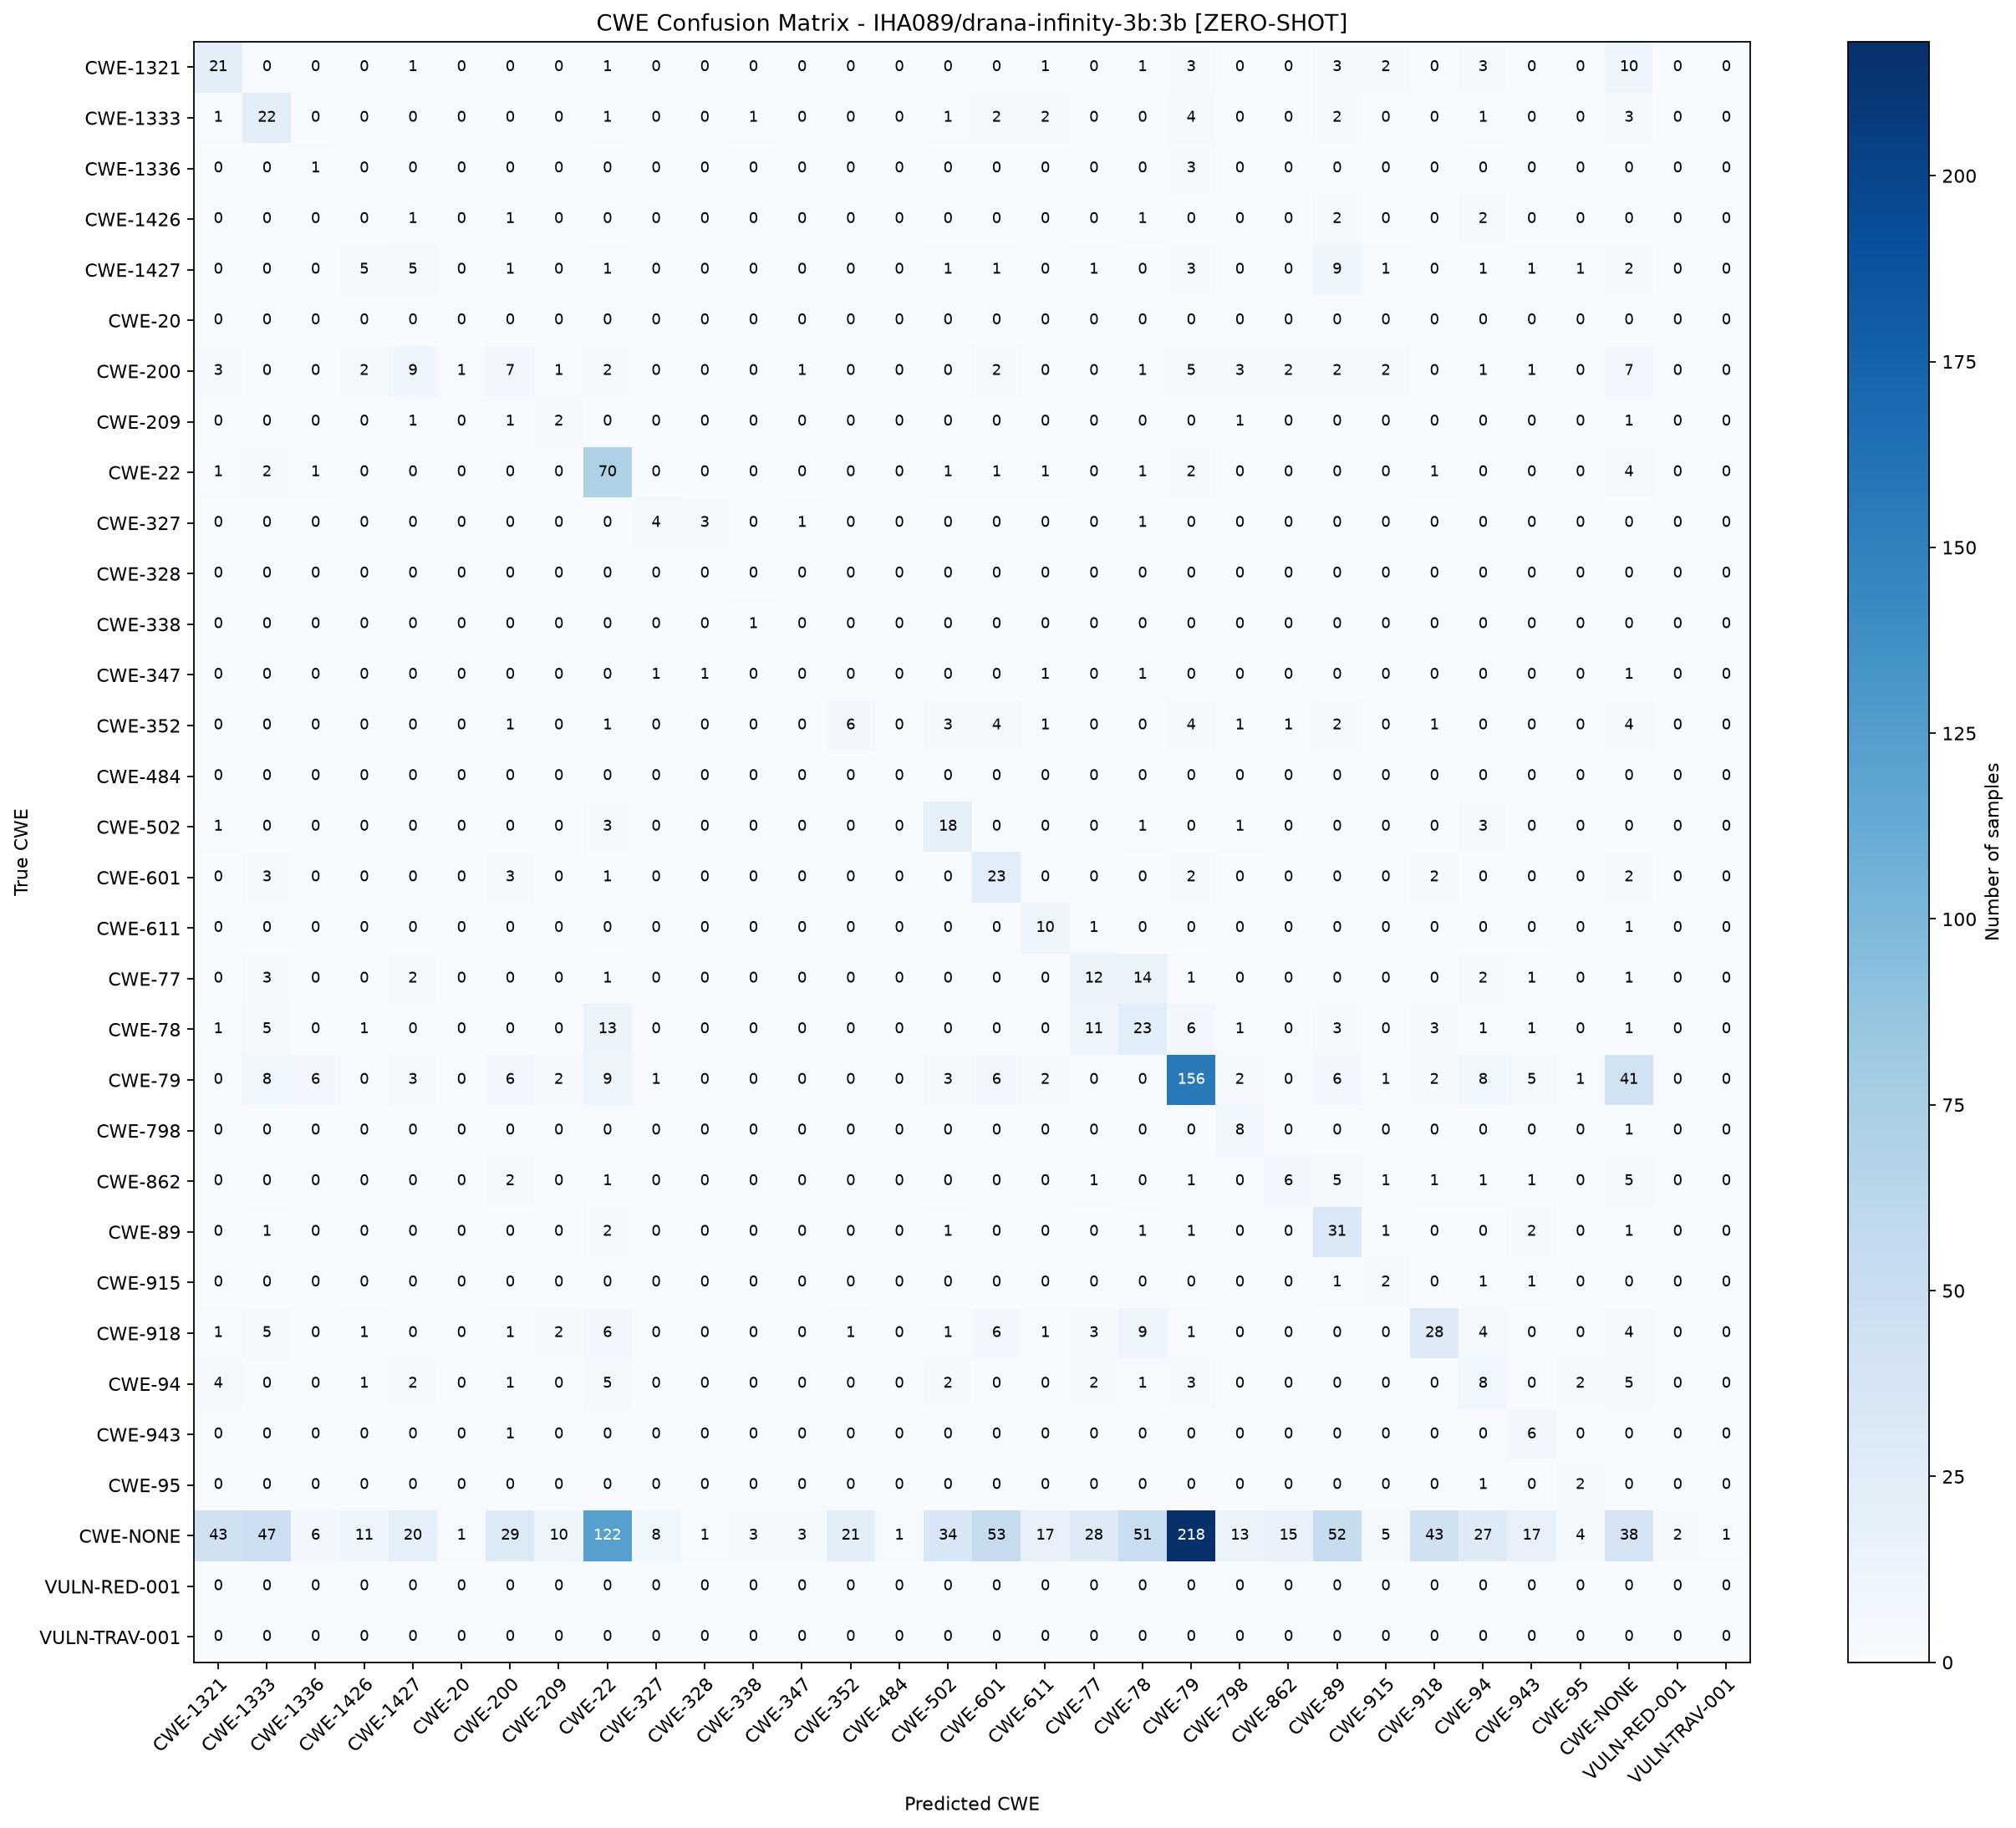

The data file committed next to this chart (first rows):
True CWE, CWE-1321, CWE-1333, CWE-1336, CWE-1426, CWE-1427, CWE-20, CWE-200, CWE-209, CWE-22, CWE-327, CWE-328, CWE-338, CWE-347, CWE-352, CWE-484, CWE-502, CWE-601, CWE-611, CWE-77, CWE-78, CWE-79, CWE-798, CWE-862
CWE-1321, 21, 0, 0, 0, 1, 0, 0, 0, 1, 0, 0, 0, 0, 0, 0, 0, 0, 1, 0, 1, 3, 0, 0
CWE-1333, 1, 22, 0, 0, 0, 0, 0, 0, 1, 0, 0, 1, 0, 0, 0, 1, 2, 2, 0, 0, 4, 0, 0
CWE-1336, 0, 0, 1, 0, 0, 0, 0, 0, 0, 0, 0, 0, 0, 0, 0, 0, 0, 0, 0, 0, 3, 0, 0
CWE-1426, 0, 0, 0, 0, 1, 0, 1, 0, 0, 0, 0, 0, 0, 0, 0, 0, 0, 0, 0, 1, 0, 0, 0
CWE-1427, 0, 0, 0, 5, 5, 0, 1, 0, 1, 0, 0, 0, 0, 0, 0, 1, 1, 0, 1, 0, 3, 0, 0
CWE-20, 0, 0, 0, 0, 0, 0, 0, 0, 0, 0, 0, 0, 0, 0, 0, 0, 0, 0, 0, 0, 0, 0, 0
CWE-200, 3, 0, 0, 2, 9, 1, 7, 1, 2, 0, 0, 0, 1, 0, 0, 0, 2, 0, 0, 1, 5, 3, 2
CWE-209, 0, 0, 0, 0, 1, 0, 1, 2, 0, 0, 0, 0, 0, 0, 0, 0, 0, 0, 0, 0, 0, 1, 0
CWE-22, 1, 2, 1, 0, 0, 0, 0, 0, 70, 0, 0, 0, 0, 0, 0, 1, 1, 1, 0, 1, 2, 0, 0
CWE-327, 0, 0, 0, 0, 0, 0, 0, 0, 0, 4, 3, 0, 1, 0, 0, 0, 0, 0, 0, 1, 0, 0, 0
CWE-328, 0, 0, 0, 0, 0, 0, 0, 0, 0, 0, 0, 0, 0, 0, 0, 0, 0, 0, 0, 0, 0, 0, 0
CWE-338, 0, 0, 0, 0, 0, 0, 0, 0, 0, 0, 0, 1, 0, 0, 0, 0, 0, 0, 0, 0, 0, 0, 0
CWE-347, 0, 0, 0, 0, 0, 0, 0, 0, 0, 1, 1, 0, 0, 0, 0, 0, 0, 1, 0, 1, 0, 0, 0
CWE-352, 0, 0, 0, 0, 0, 0, 1, 0, 1, 0, 0, 0, 0, 6, 0, 3, 4, 1, 0, 0, 4, 1, 1
CWE-484, 0, 0, 0, 0, 0, 0, 0, 0, 0, 0, 0, 0, 0, 0, 0, 0, 0, 0, 0, 0, 0, 0, 0
CWE-502, 1, 0, 0, 0, 0, 0, 0, 0, 3, 0, 0, 0, 0, 0, 0, 18, 0, 0, 0, 1, 0, 1, 0
CWE-601, 0, 3, 0, 0, 0, 0, 3, 0, 1, 0, 0, 0, 0, 0, 0, 0, 23, 0, 0, 0, 2, 0, 0
CWE-611, 0, 0, 0, 0, 0, 0, 0, 0, 0, 0, 0, 0, 0, 0, 0, 0, 0, 10, 1, 0, 0, 0, 0
CWE-77, 0, 3, 0, 0, 2, 0, 0, 0, 1, 0, 0, 0, 0, 0, 0, 0, 0, 0, 12, 14, 1, 0, 0
CWE-78, 1, 5, 0, 1, 0, 0, 0, 0, 13, 0, 0, 0, 0, 0, 0, 0, 0, 0, 11, 23, 6, 1, 0
CWE-79, 0, 8, 6, 0, 3, 0, 6, 2, 9, 1, 0, 0, 0, 0, 0, 3, 6, 2, 0, 0, 156, 2, 0
CWE-798, 0, 0, 0, 0, 0, 0, 0, 0, 0, 0, 0, 0, 0, 0, 0, 0, 0, 0, 0, 0, 0, 8, 0
CWE-862, 0, 0, 0, 0, 0, 0, 2, 0, 1, 0, 0, 0, 0, 0, 0, 0, 0, 0, 1, 0, 1, 0, 6
CWE-89, 0, 1, 0, 0, 0, 0, 0, 0, 2, 0, 0, 0, 0, 0, 0, 1, 0, 0, 0, 1, 1, 0, 0
CWE-915, 0, 0, 0, 0, 0, 0, 0, 0, 0, 0, 0, 0, 0, 0, 0, 0, 0, 0, 0, 0, 0, 0, 0
CWE-918, 1, 5, 0, 1, 0, 0, 1, 2, 6, 0, 0, 0, 0, 1, 0, 1, 6, 1, 3, 9, 1, 0, 0
CWE-94, 4, 0, 0, 1, 2, 0, 1, 0, 5, 0, 0, 0, 0, 0, 0, 2, 0, 0, 2, 1, 3, 0, 0
CWE-943, 0, 0, 0, 0, 0, 0, 1, 0, 0, 0, 0, 0, 0, 0, 0, 0, 0, 0, 0, 0, 0, 0, 0
CWE-95, 0, 0, 0, 0, 0, 0, 0, 0, 0, 0, 0, 0, 0, 0, 0, 0, 0, 0, 0, 0, 0, 0, 0
CWE-NONE, 43, 47, 6, 11, 20, 1, 29, 10, 122, 8, 1, 3, 3, 21, 1, 34, 53, 17, 28, 51, 218, 13, 15
VULN-RED-001, 0, 0, 0, 0, 0, 0, 0, 0, 0, 0, 0, 0, 0, 0, 0, 0, 0, 0, 0, 0, 0, 0, 0
VULN-TRAV-001, 0, 0, 0, 0, 0, 0, 0, 0, 0, 0, 0, 0, 0, 0, 0, 0, 0, 0, 0, 0, 0, 0, 0
